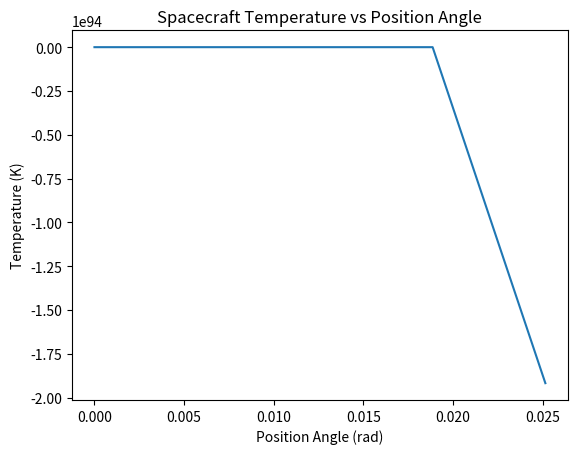

Generate this figure with matplotlib:
import numpy as np
import matplotlib.pyplot as plt

# Define constants
r_e = 6378.1e3 # radius of Earth (m)
r_orbit = 6378.1e3 + 500e3 # radius of spacecraft's orbit (m)
period = 2 * np.pi * np.sqrt((r_orbit**3) / (3.986e14)) # period of orbit (s)
k = 0.08 # thermal conductivity of spacecraft (W/(m*K))
A = 20 # surface area of spacecraft (m^2)
alpha = 0.75 # solar absorptivity of spacecraft
epsilon = 0.85 # infrared emissivity of spacecraft
sigma = 5.67e-8 # Stefan-Boltzmann constant (W/(m^2*K^4))
d = (1367/4/sigma)**(1/4) # temperature of Earth's radiation (K)
albedo = 0.3 # albedo of Earth

# Define position angles (in radians)
n_theta = 1000
theta = np.linspace(0, 2*np.pi, n_theta)

# Calculate Earth shadow angles as a function of position angle
theta_0 = np.arccos(r_e / r_orbit)
theta_es = 2 * np.arccos(r_e / r_orbit * np.cos(theta) - np.sqrt(1 - (r_e / r_orbit)**2 * np.sin(theta)**2))
theta_ss = 2 * np.arccos(r_e / r_orbit * np.cos(theta) + np.sqrt(1 - (r_e / r_orbit)**2 * np.sin(theta)**2))

# Calculate solar flux at each position angle, taking into account Earth shadowing effect
solar_flux = np.zeros_like(theta)
for i in range(len(theta)):
    if theta[i] < theta_es[i] or theta[i] > theta_ss[i]:
        solar_flux[i] = 0
    elif theta_es[i] <= theta[i] <= theta_ss[i]:
        solar_flux[i] = 1367 * (r_orbit / (149.6e9))**2 / np.cos(theta[i])

# Calculate spacecraft temperature as a function of position angle
T_0 = 273.15 # initial spacecraft temperature (K)
T_max = 2000 # maximum spacecraft temperature (K)
T = np.zeros_like(theta)
T[0] = T_0
dt = period / len(theta) # time step

for i in range(len(theta)-1):
    q_solar = solar_flux[i] * alpha * (1 - albedo) * A # solar heat flux
    q_infrared = epsilon * sigma * A * (-T[i]**4 + d**4) # infrared heat flux
    q_total = q_solar + q_infrared # total heat flux
    dT = q_total * dt / (k * A) # change in temperature
    T[i+1] = T[i] + dT # new temperature

# Plot temperature as a function of position angle
plt.plot(theta, T)
plt.xlabel('Position Angle (rad)')
plt.ylabel('Temperature (K)')
plt.title('Spacecraft Temperature vs Position Angle')
plt.show()

